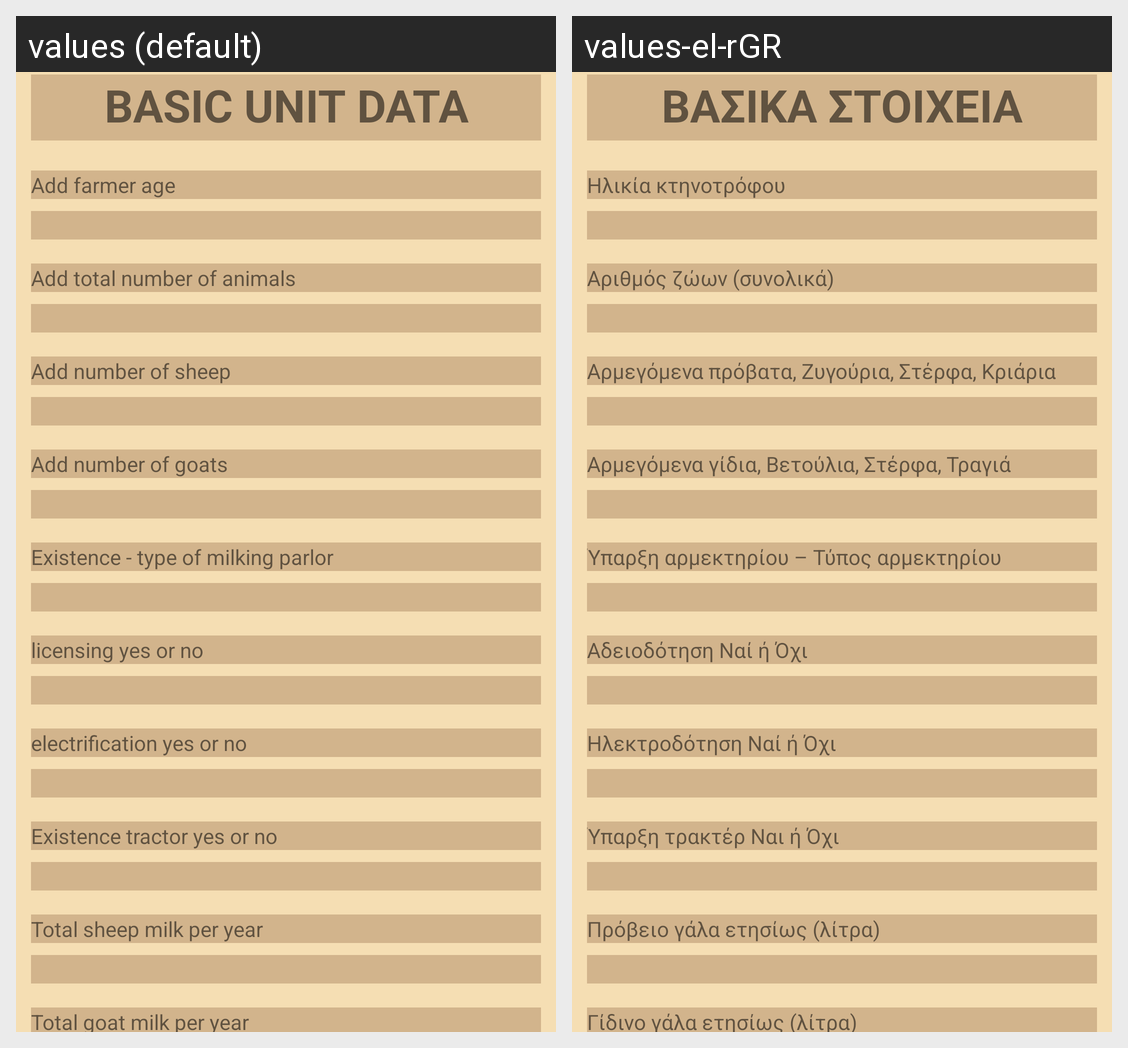

This grid shows one Android layout under two languages. Give, for every string resource on the screen, its name, the default text and each shown locale's text.
Android screen res/layout/activity_basic.xml rendered under 2 locales, left to right: values (default), values-el-rGR. Device: Nexus 5 (rendered at 1080×1920; each locale shown at half size, 540×960, under a caption strip naming it); theme AppTheme.
Strings drawn on this screen, with the default value and each locale's value (text and hints the layout hard-codes, and strings that could not be matched under every locale, appear in the picture but are not listed):

BASIC_UNIT_DATA
  values: BASIC UNIT DATA
  values-el-rGR: ΒΑΣΙΚΑ ΣΤΟΙΧΕΙΑ ΜΟΝΑΔΟΣ

age
  values: Add farmer age
  values-el-rGR: Ηλικία κτηνοτρόφου

total_animals
  values: Add total number of animals
  values-el-rGR: Αριθμός ζώων (συνολικά) 

sheep
  values: Add number of sheep
  values-el-rGR: Αρμεγόμενα πρόβατα, Ζυγούρια, Στέρφα, Κριάρια

goats
  values: Add number of goats
  values-el-rGR: Αρμεγόμενα γίδια, Βετούλια, Στέρφα, Τραγιά

milking
  values: Existence - type of milking parlor
  values-el-rGR: Ύπαρξη αρμεκτηρίου – Τύπος αρμεκτηρίου

licensing
  values: licensing yes or no
  values-el-rGR: Αδειοδότηση Ναί ή Όχι

electrification
  values: electrification yes or no
  values-el-rGR: Ηλεκτροδότηση Ναί ή Όχι

tractor
  values: Existence tractor yes or no
  values-el-rGR: Ύπαρξη τρακτέρ Ναι ή Όχι

sheepmilk
  values: Total sheep milk per year
  values-el-rGR: Πρόβειο γάλα ετησίως (λίτρα)

goatmilk
  values: Total goat milk per year
  values-el-rGR: Γίδινο γάλα ετησίως (λίτρα)
